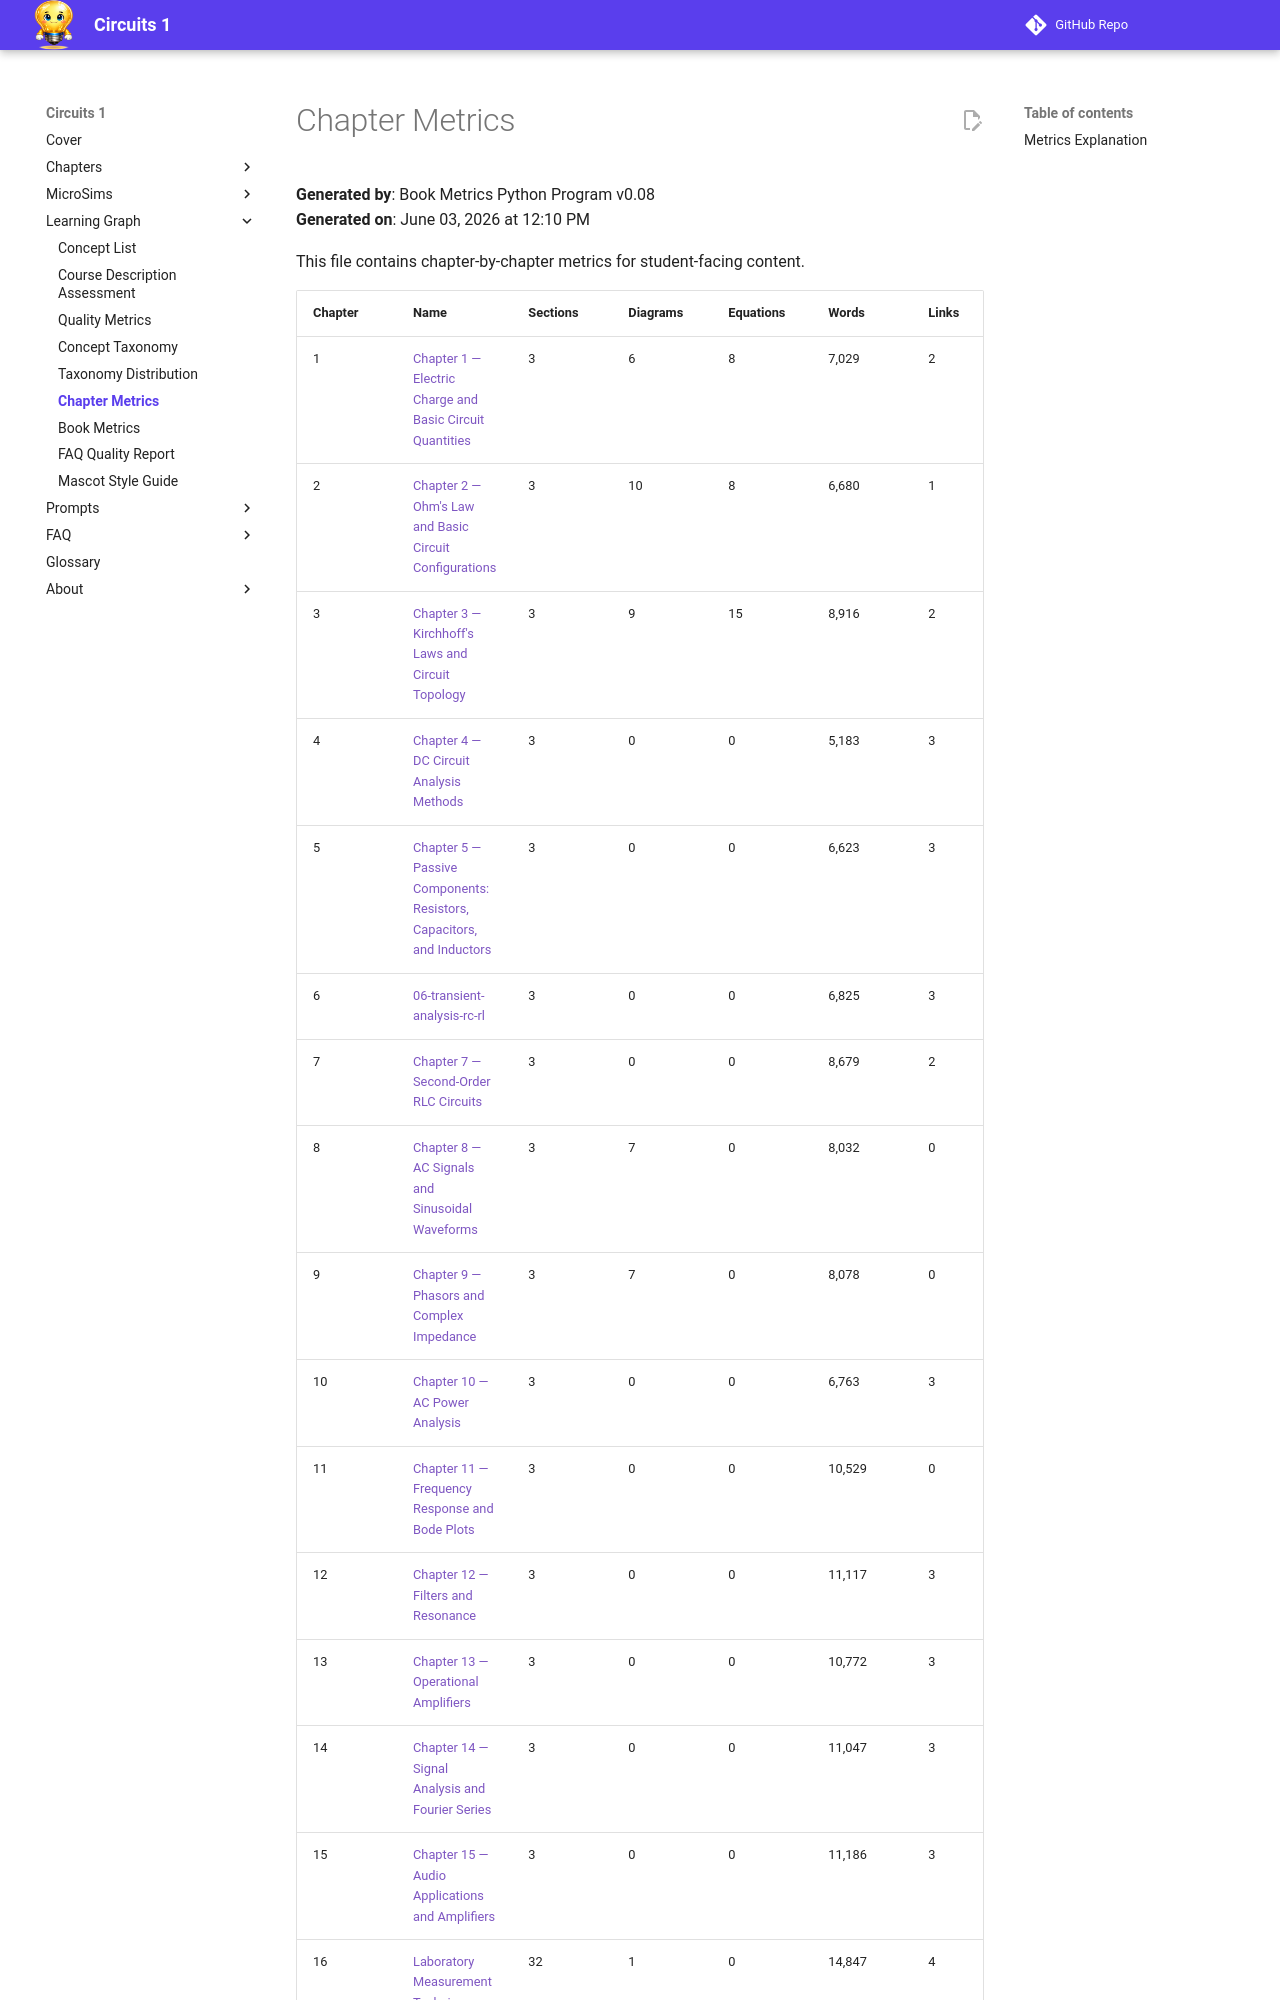

repository: dmccreary/circuits · page: learning-graph/chapter-metrics/index.html · generator: mkdocs

# Chapter Metrics

**Generated by**: Book Metrics Python Program v0.08  
**Generated on**: June 03, 2026 at 12:10 PM

This file contains chapter-by-chapter metrics for student-facing content.

| Chapter | Name | Sections | Diagrams | Equations | Words | Links | Quiz | Refs |
|---------|------|----------|----------|-----------|-------|-------|------|------|
| 1 | [Chapter 1 — Electric Charge and Basic Circuit Quantities](../chapters/01-electric-charge-basic-quantities/index.md) | 3 | 6 | 8 | 7,029 | 2 | 1 | 0 |
| 2 | [Chapter 2 — Ohm's Law and Basic Circuit Configurations](../chapters/02-ohms-law-basic-configurations/index.md) | 3 | 10 | 8 | 6,680 | 1 | 1 | 0 |
| 3 | [Chapter 3 — Kirchhoff's Laws and Circuit Topology](../chapters/03-kirchhoffs-laws-topology/index.md) | 3 | 9 | 15 | 8,916 | 2 | 1 | 0 |
| 4 | [Chapter 4 — DC Circuit Analysis Methods](../chapters/04-dc-circuit-analysis/index.md) | 3 | 0 | 0 | 5,183 | 3 | 1 | 0 |
| 5 | [Chapter 5 — Passive Components: Resistors, Capacitors, and Inductors](../chapters/05-passive-components/index.md) | 3 | 0 | 0 | 6,623 | 3 | 2 | 0 |
| 6 | [06-transient-analysis-rc-rl](../chapters/06-transient-analysis-rc-rl/index.md) | 3 | 0 | 0 | 6,825 | 3 | 2 | 0 |
| 7 | [Chapter 7 — Second-Order RLC Circuits](../chapters/07-second-order-rlc-circuits/index.md) | 3 | 0 | 0 | 8,679 | 2 | 2 | 0 |
| 8 | [Chapter 8 — AC Signals and Sinusoidal Waveforms](../chapters/08-ac-signals-sinusoidal/index.md) | 3 | 7 | 0 | 8,032 | 0 | 1 | 0 |
| 9 | [Chapter 9 — Phasors and Complex Impedance](../chapters/09-phasors-complex-impedance/index.md) | 3 | 7 | 0 | 8,078 | 0 | 1 | 0 |
| 10 | [Chapter 10 — AC Power Analysis](../chapters/10-ac-power-analysis/index.md) | 3 | 0 | 0 | 6,763 | 3 | 2 | 0 |
| 11 | [Chapter 11 — Frequency Response and Bode Plots](../chapters/11-frequency-response-bode/index.md) | 3 | 0 | 0 | 10,529 | 0 | 2 | 0 |
| 12 | [Chapter 12 — Filters and Resonance](../chapters/12-filters-resonance/index.md) | 3 | 0 | 0 | 11,117 | 3 | 2 | 0 |
| 13 | [Chapter 13 — Operational Amplifiers](../chapters/13-operational-amplifiers/index.md) | 3 | 0 | 0 | 10,772 | 3 | 2 | 0 |
| 14 | [Chapter 14 — Signal Analysis and Fourier Series](../chapters/14-signals-audio-lab/index.md) | 3 | 0 | 0 | 11,047 | 3 | 2 | 0 |
| 15 | [Chapter 15 — Audio Applications and Amplifiers](../chapters/15-audio-a
